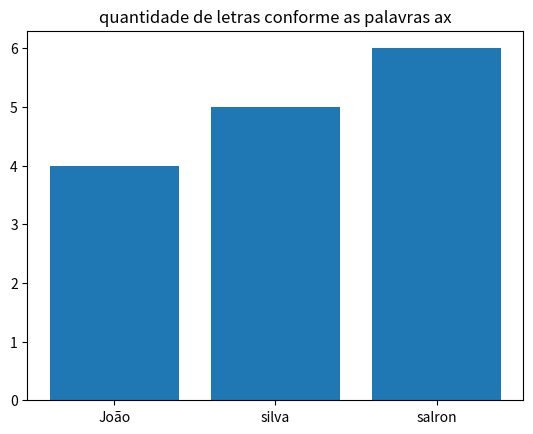

Python code for this plot:
import matplotlib.pyplot as plt

class Extrator():

    def get_name(self, texto: str):
        texto = texto.split(' ')
        return texto

    def get_email(self, texto: str):
        return texto
    
    def get_phone(self, texto: str):
        return texto

    def set_legther(self, texto: str):
        qte_total_letras = 0
        texto = texto.split(' ')
        list_qte_item = []
        for x in texto:
            qte_item = len(x)
            list_qte_item.append(qte_item)
            qte_total_letras += qte_item
        texto_palavras = len(texto)
        return qte_total_letras, texto_palavras, list_qte_item
    
    def frequencia(self, texto):
        frequencia_por_palavra = [texto.count(p) for p in texto]
        return dict(zip(texto, frequencia_por_palavra))

    def popularidade(self, texto, palavras):
        dFrequencia = self.frequencia(texto)
        return dict((k, dFrequencia[k]) for k in palavras if k in dFrequencia)


    def grafico(self, texto):
        itens = self.set_legther(texto)[2]
        titulo = self.get_name(texto)
        fig, ax = plt.subplots()
        ax.set_title("quantidade de letras conforme as palavras ax")
        ax.bar(titulo, itens)
        return fig
###############################################################################
#"""o que ficaria em
if __name__ == '__main__':
    extrator = Extrator()
    extrator.grafico('João silva salron')
    # pyscript.write('grafico', extrator.grafico(nome))
    
# fica no py-script dentro do html
# """